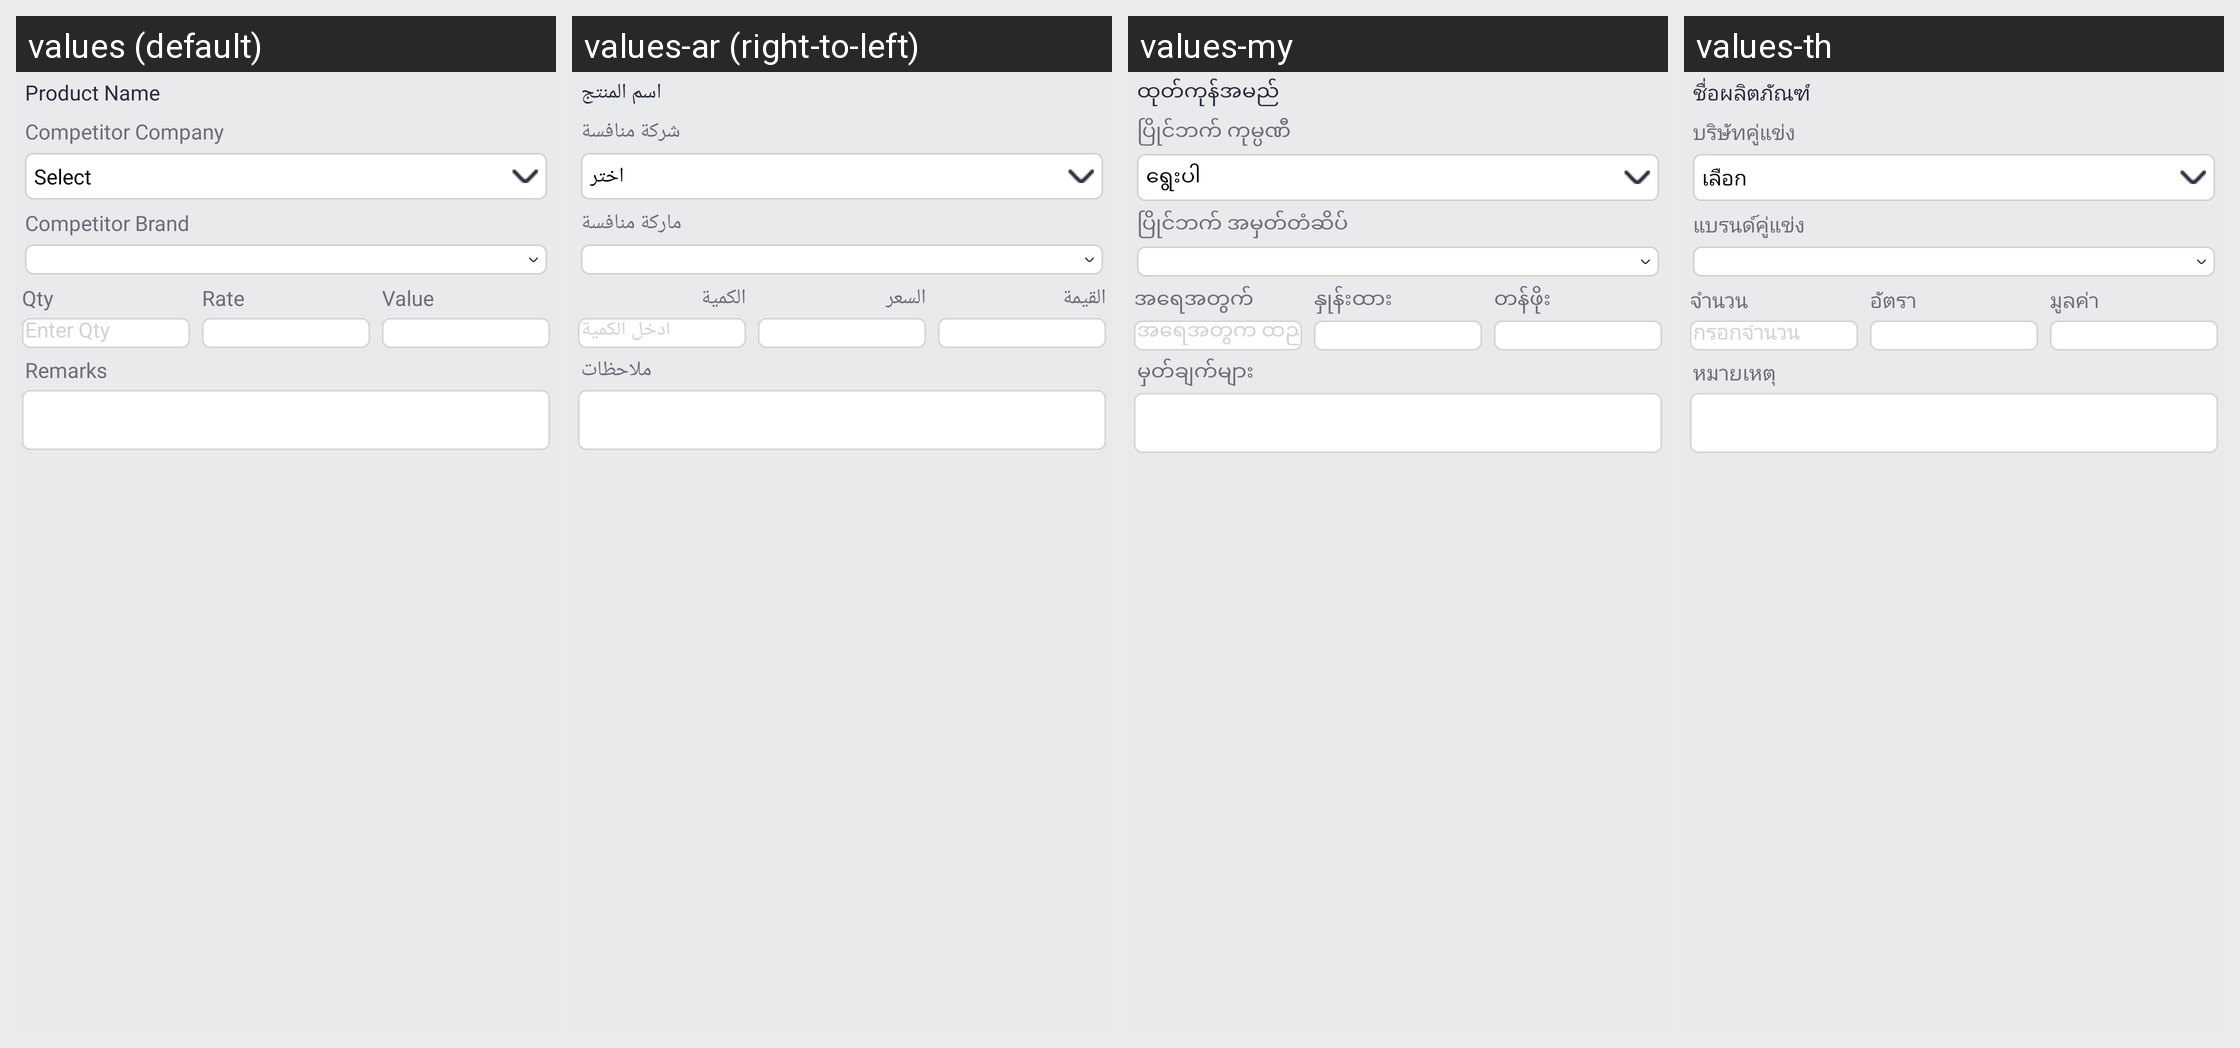

Here is an Android app screen in its default locale and in the app's own translations. Write out the translated-string differences for the strings that appear on this screen.
Android screen res/layout/adapter_add_comp_rcpa.xml rendered under 4 locales, left to right: values (default), values-ar (right-to-left), values-my, values-th. Device: Nexus 5 (rendered at 1080×1920; each locale shown at half size, 540×960, under a caption strip naming it); theme Theme.SANCLM.
Other locales in the repository, not shown: values-es, values-fr, values-pt, values-ru, values-vi, values-zh.
Strings drawn on this screen, with the default value and each locale's value (text and hints the layout hard-codes, and strings that could not be matched under every locale, appear in the picture but are not listed):

product_name
  values: Product Name
  values-ar: اسم المنتج
  values-my: ထုတ်ကုန်အမည်
  values-th: ชื่อผลิตภัณฑ์

competitor_company
  values: Competitor Company
  values-ar: شركة منافسة
  values-my: ပြိုင်ဘက် ကုမ္ပဏီ
  values-th: บริษัทคู่แข่ง

select
  values: Select
  values-ar: اختر
  values-my: ရွေးပါ
  values-th: เลือก

comp_brand
  values: Competitor Brand
  values-ar: ماركة منافسة
  values-my: ပြိုင်ဘက် အမှတ်တံဆိပ်
  values-th: แบรนด์คู่แข่ง

qty
  values: Qty
  values-ar: الكمية
  values-my: အရေအတွက်
  values-th: จำนวน

rate
  values: Rate
  values-ar: السعر
  values-my: နှုန်းထား
  values-th: อัตรา

value
  values: Value
  values-ar: القيمة
  values-my: တန်ဖိုး
  values-th: มูลค่า

enter_qty
  values: Enter Qty
  values-ar: أدخل الكمية
  values-my: အရေအတွက် ထည့်ပါ
  values-th: กรอกจำนวน

remarks
  values: Remarks
  values-ar: ملاحظات
  values-my: မှတ်ချက်များ
  values-th: หมายเหตุ
